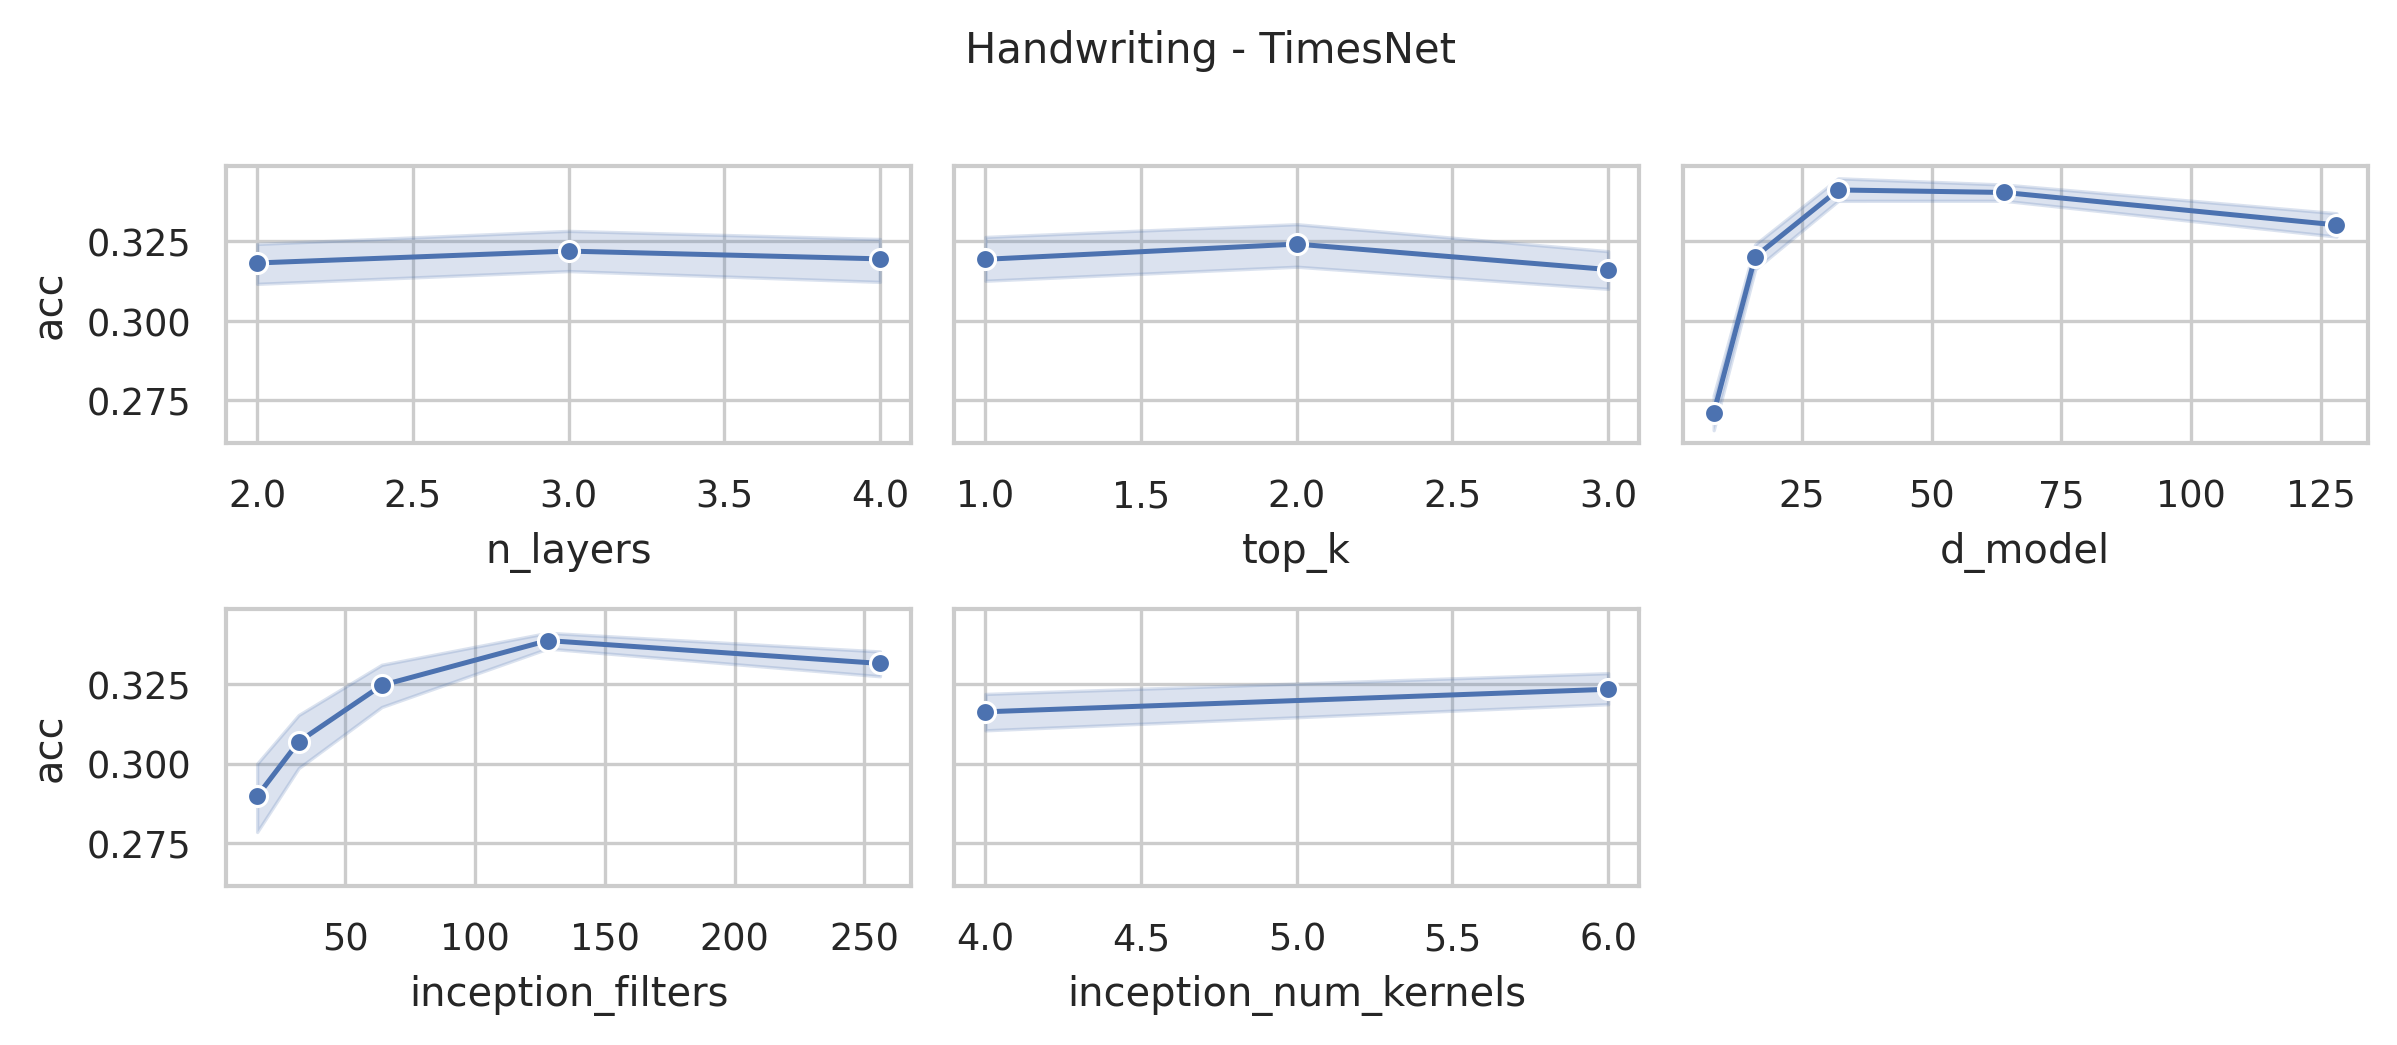

The data file committed next to this chart (first rows):
data_name, model, seq_len, n_layers, d_model, inception_filters, inception_num_kernels, top_k, acc, model_params, model_size (MB)
Handwriting, TimesNet, 152, 4, 128, 256, 6, 3, 0.3129, 75490202, 290.4
Handwriting, TimesNet, 152, 4, 128, 256, 4, 3, 0.3306, 22534042, 88.43
Handwriting, TimesNet, 152, 4, 128, 256, 6, 2, 0.3165, 75490202, 290.4
Handwriting, TimesNet, 152, 4, 128, 256, 4, 2, 0.3188, 22534042, 88.43
Handwriting, TimesNet, 152, 4, 128, 256, 6, 1, 0.3059, 75490202, 290.4
Handwriting, TimesNet, 152, 4, 128, 256, 4, 1, 0.3212, 22534042, 88.43
Handwriting, TimesNet, 152, 4, 128, 128, 6, 3, 0.3259, 38000538, 147.4
Handwriting, TimesNet, 152, 4, 128, 128, 4, 3, 0.3529, 11521946, 46.42
Handwriting, TimesNet, 152, 4, 128, 128, 6, 2, 0.3318, 38000538, 147.4
Handwriting, TimesNet, 152, 4, 128, 128, 4, 2, 0.3471, 11521946, 46.42
Handwriting, TimesNet, 152, 4, 128, 128, 6, 1, 0.3271, 38000538, 147.4
Handwriting, TimesNet, 152, 4, 128, 128, 4, 1, 0.3388, 11521946, 46.42
Handwriting, TimesNet, 152, 4, 64, 256, 6, 3, 0.3188, 37748186, 145.2
Handwriting, TimesNet, 152, 4, 64, 256, 4, 3, 0.3459, 11269082, 44.23
Handwriting, TimesNet, 152, 4, 64, 256, 6, 2, 0.3224, 37748186, 145.2
Handwriting, TimesNet, 152, 4, 64, 256, 4, 2, 0.3624, 11269082, 44.23
Handwriting, TimesNet, 152, 4, 64, 256, 6, 1, 0.3294, 37748186, 145.2
Handwriting, TimesNet, 152, 4, 64, 256, 4, 1, 0.3518, 11269082, 44.23
Handwriting, TimesNet, 152, 4, 64, 128, 6, 3, 0.34, 19001818, 73.74
Handwriting, TimesNet, 152, 4, 64, 128, 4, 3, 0.3506, 5762010, 23.23
Handwriting, TimesNet, 152, 4, 64, 128, 6, 2, 0.34, 19001818, 73.74
Handwriting, TimesNet, 152, 4, 64, 128, 4, 2, 0.3506, 5762010, 23.23
Handwriting, TimesNet, 152, 4, 64, 128, 6, 1, 0.3424, 19001818, 73.74
Handwriting, TimesNet, 152, 4, 64, 128, 4, 1, 0.3506, 5762010, 23.23
Handwriting, TimesNet, 152, 4, 64, 64, 6, 3, 0.3235, 9628634, 37.99
Handwriting, TimesNet, 152, 4, 64, 64, 4, 3, 0.34, 3008474, 12.72
Handwriting, TimesNet, 152, 4, 64, 64, 6, 2, 0.3435, 9628634, 37.99
Handwriting, TimesNet, 152, 4, 64, 64, 4, 2, 0.3553, 3008474, 12.72
Handwriting, TimesNet, 152, 4, 64, 64, 6, 1, 0.34, 9628634, 37.99
Handwriting, TimesNet, 152, 4, 64, 64, 4, 1, 0.3424, 3008474, 12.72
Handwriting, TimesNet, 152, 4, 32, 128, 6, 3, 0.3341, 9502458, 36.9
Handwriting, TimesNet, 152, 4, 32, 128, 4, 3, 0.3365, 2882042, 11.63
Handwriting, TimesNet, 152, 4, 32, 128, 6, 2, 0.3271, 9502458, 36.9
Handwriting, TimesNet, 152, 4, 32, 128, 4, 2, 0.3529, 2882042, 11.63
Handwriting, TimesNet, 152, 4, 32, 128, 6, 1, 0.3412, 9502458, 36.9
Handwriting, TimesNet, 152, 4, 32, 128, 4, 1, 0.3459, 2882042, 11.63
Handwriting, TimesNet, 152, 4, 32, 64, 6, 3, 0.34, 4815098, 19.01
Handwriting, TimesNet, 152, 4, 32, 64, 4, 3, 0.3259, 1504762, 6.38
Handwriting, TimesNet, 152, 4, 32, 64, 6, 2, 0.3753, 4815098, 19.01
Handwriting, TimesNet, 152, 4, 32, 64, 4, 2, 0.3494, 1504762, 6.38
Handwriting, TimesNet, 152, 4, 32, 64, 6, 1, 0.3565, 4815098, 19.01
Handwriting, TimesNet, 152, 4, 32, 64, 4, 1, 0.3329, 1504762, 6.38
Handwriting, TimesNet, 152, 4, 32, 32, 6, 3, 0.3247, 2471418, 10.07
Handwriting, TimesNet, 152, 4, 32, 32, 4, 3, 0.3388, 816122, 3.75
Handwriting, TimesNet, 152, 4, 32, 32, 6, 2, 0.3388, 2471418, 10.07
Handwriting, TimesNet, 152, 4, 32, 32, 4, 2, 0.3247, 816122, 3.75
Handwriting, TimesNet, 152, 4, 32, 32, 6, 1, 0.3506, 2471418, 10.07
Handwriting, TimesNet, 152, 4, 32, 32, 4, 1, 0.3224, 816122, 3.75
Handwriting, TimesNet, 152, 4, 16, 64, 6, 3, 0.3247, 2408330, 9.53
Handwriting, TimesNet, 152, 4, 16, 64, 4, 3, 0.3235, 752906, 3.2
Handwriting, TimesNet, 152, 4, 16, 64, 6, 2, 0.3576, 2408330, 9.53
Handwriting, TimesNet, 152, 4, 16, 64, 4, 2, 0.3471, 752906, 3.2
Handwriting, TimesNet, 152, 4, 16, 64, 6, 1, 0.3306, 2408330, 9.53
Handwriting, TimesNet, 152, 4, 16, 64, 4, 1, 0.3224, 752906, 3.2
Handwriting, TimesNet, 152, 4, 16, 32, 6, 3, 0.3235, 1236106, 5.06
Handwriting, TimesNet, 152, 4, 16, 32, 4, 3, 0.3071, 408330, 1.89
Handwriting, TimesNet, 152, 4, 16, 32, 6, 2, 0.3247, 1236106, 5.06
Handwriting, TimesNet, 152, 4, 16, 32, 4, 2, 0.3141, 408330, 1.89
Handwriting, TimesNet, 152, 4, 16, 32, 6, 1, 0.3212, 1236106, 5.06
Handwriting, TimesNet, 152, 4, 16, 32, 4, 1, 0.3118, 408330, 1.89
... 192 more rows
